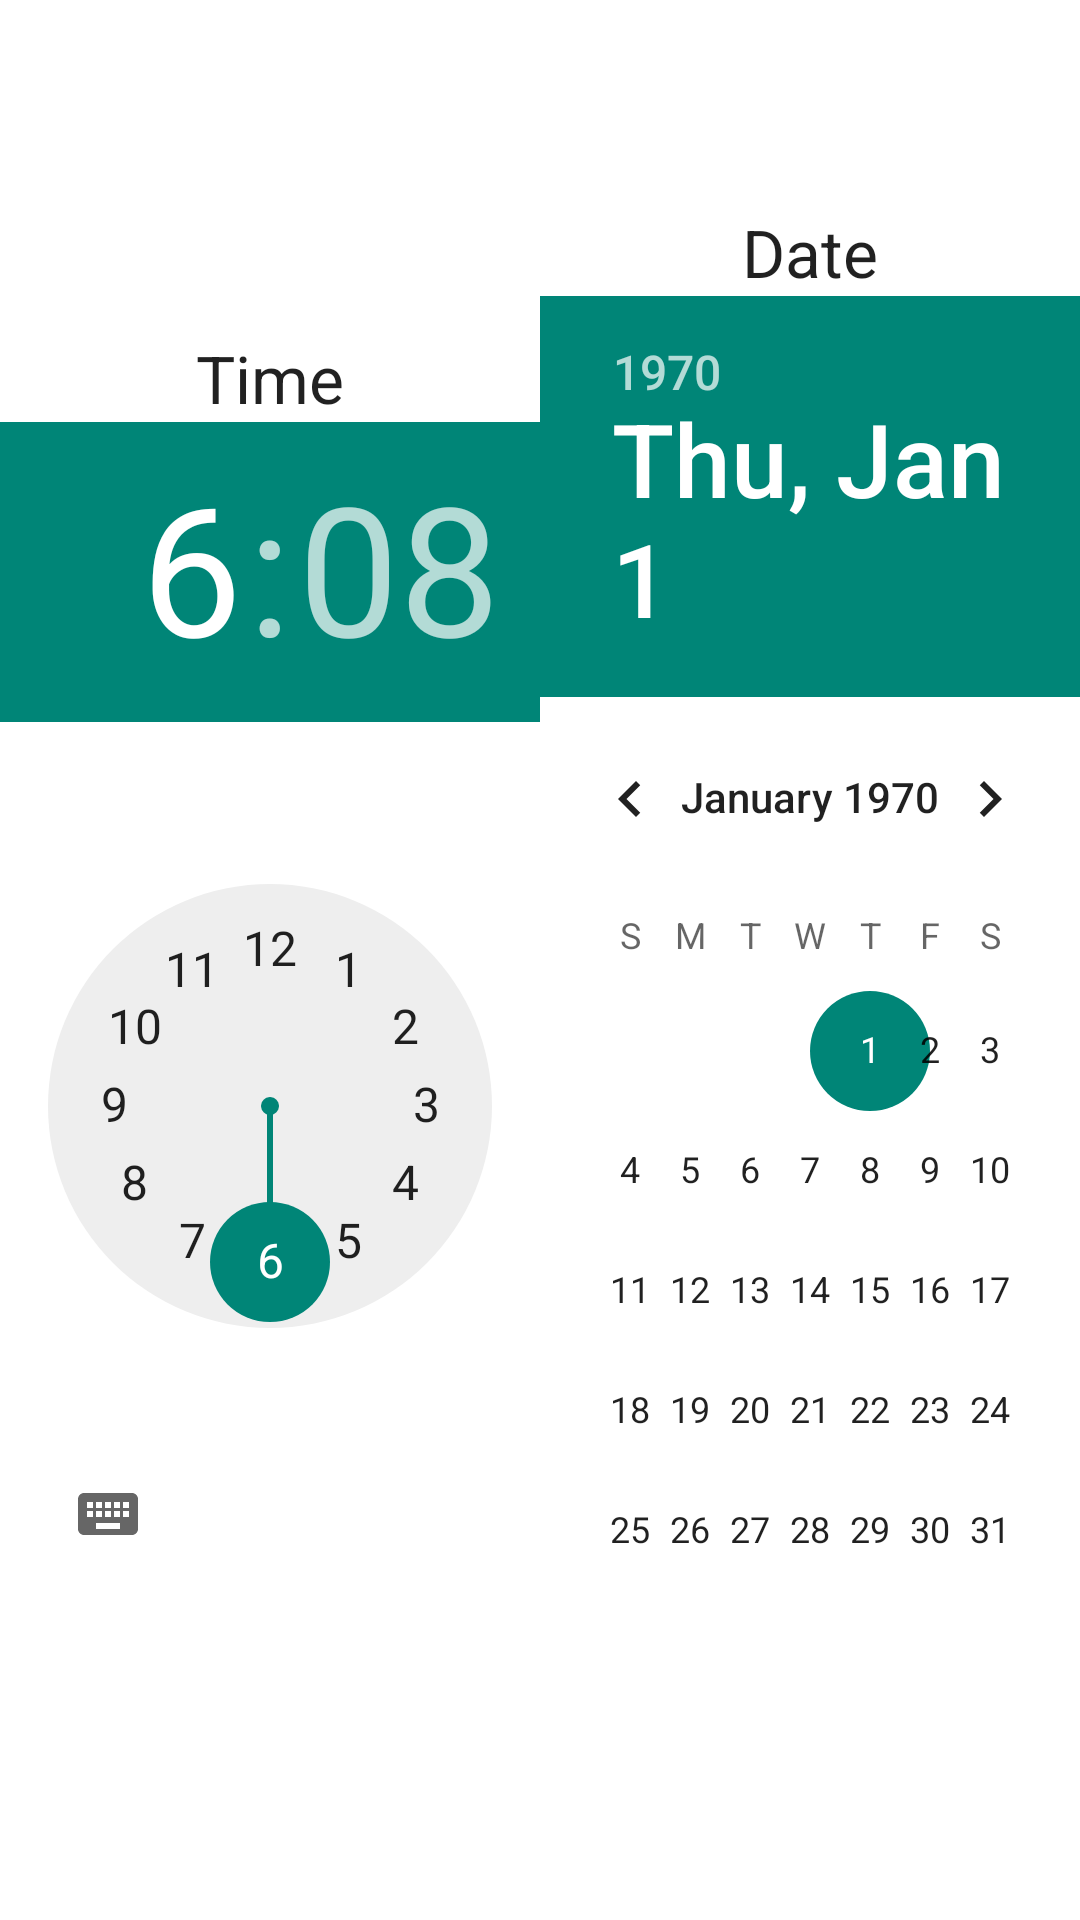

This screen was rendered from an Android layout file. Write that file and the resources it references.
<!-- AndroidManifest.xml: application theme AppTheme -->
<!-- res/layout/date_time_setting_layout.xml -->
<?xml version="1.0" encoding="utf-8"?>
<LinearLayout xmlns:android="http://schemas.android.com/apk/res/android"
    xmlns:tools="http://schemas.android.com/tools"
    android:layout_width="match_parent"
    android:layout_height="match_parent"
    android:orientation="horizontal"
    android:background="@android:color/background_light"
    android:weightSum="1" >

    <LinearLayout
        android:layout_width="match_parent"
        android:layout_height="match_parent"
        android:gravity="center"
        android:orientation="vertical"
        android:layout_weight=".5" >

        <TextView
            android:id="@+id/textView1"
            android:layout_width="wrap_content"
            android:layout_height="wrap_content"
            android:text="Time"
            android:textAppearance="?android:attr/textAppearanceLarge" />

        <TimePicker
            android:id="@+id/timePicker1"
            android:layout_width="wrap_content"
            android:layout_height="wrap_content" />
    </LinearLayout>

    <LinearLayout
        android:layout_width="match_parent"
        android:layout_height="match_parent"
        android:gravity="center"
        android:orientation="vertical"
        android:layout_weight=".5" >

        <TextView
            android:id="@+id/textView2"
            android:layout_width="wrap_content"
            android:layout_height="wrap_content"
            android:text="Date"
            android:textAppearance="?android:attr/textAppearanceLarge" />

        <DatePicker
            android:id="@+id/datePicker1"
            android:layout_width="wrap_content"
            android:layout_height="wrap_content"
            android:calendarViewShown="false" />
    </LinearLayout>

</LinearLayout>
<!-- resources referenced by this layout -->
<resources>
  <style name="AppTheme" parent="AppBaseTheme">
          
          <item name="windowNoTitle">true</item>
          <item name="windowActionBar">false</item>
          <item name="android:windowFullscreen">true</item> 
      </style>
  <style name="AppBaseTheme" parent="Theme.AppCompat.Light">
          
      </style>
</resources>
